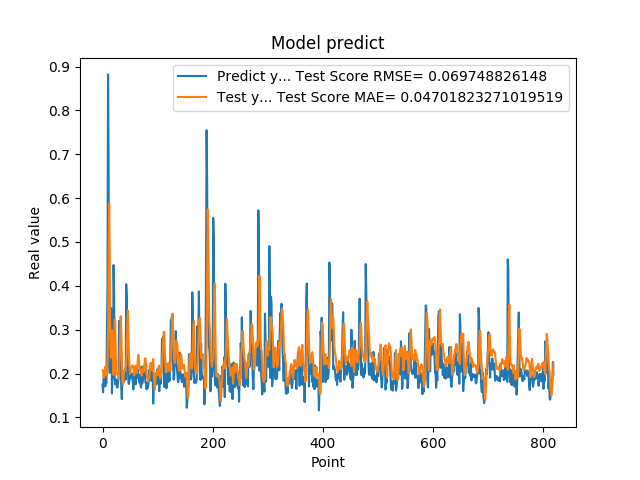

Data behind this chart, as committed beside it:
1.742661595344543457e-01, 2.077548142129108100e-01
1.572303026914596558e-01, 2.050322622708978249e-01
1.941800117492676059e-01, 1.921732130333526911e-01
1.970258951187133512e-01, 1.909677391521162892e-01
1.859861761331558505e-01, 2.009099457757845819e-01
1.705197989940643033e-01, 2.155644690901827865e-01
1.844120919704437256e-01, 2.034275319323593234e-01
1.779371052980423251e-01, 1.987017855608728123e-01
3.004232645034790039e-01, 1.948118950339156052e-01
3.969086110591887873e-01, 2.352389725607449411e-01
8.820003867149353027e-01, 2.899013982007612178e-01
6.841114759445190430e-01, 4.371211968472974996e-01
2.116497457027435580e-01, 5.873542917824661203e-01
2.014262527227401733e-01, 4.830591415114289244e-01
2.061583995819092074e-01, 2.852826499171097208e-01
3.160260915756225586e-01, 2.358404561829517965e-01
3.489396274089813232e-01, 2.578731250630122984e-01
1.544443815946578979e-01, 2.991936217517715546e-01
1.959947794675827026e-01, 2.696673997114765742e-01
1.894801408052444180e-01, 2.309318707047076091e-01
4.474425017833709162e-01, 1.966983145438502834e-01
3.771362304687500555e-01, 2.616432459518063247e-01
1.889318972826004028e-01, 3.232572888251037946e-01
1.752775162458419522e-01, 3.201842996989920920e-01
1.822472065687180121e-01, 2.407317672202473890e-01
1.866402029991149902e-01, 2.012726346844476155e-01
1.715678423643112183e-01, 2.004607587245884337e-01
1.676391065120696744e-01, 1.979964243872588958e-01
1.773854047060013095e-01, 1.909781235797109455e-01
1.872433423995972235e-01, 1.873582916407239840e-01
3.204146027565002441e-01, 1.947173279475817587e-01
3.134283721446990967e-01, 2.389702684611323125e-01
3.171058297157288153e-01, 2.837954073082280537e-01
2.202603369951247891e-01, 3.307365758700611114e-01
1.659800857305526733e-01, 2.956270266099577659e-01
1.415748745203018188e-01, 2.423072315279212186e-01
1.852595061063766479e-01, 1.856302056954494961e-01
1.814238876104354858e-01, 1.749643484133741878e-01
1.905867606401443481e-01, 1.816121817630881596e-01
1.810430586338043213e-01, 2.067561180020219824e-01
1.954265981912612915e-01, 2.043174559427158588e-01
2.029463946819305142e-01, 2.113605614124016430e-01
1.862521618604660034e-01, 2.170538446063975113e-01
4.038094580173492432e-01, 2.187180058232670310e-01
3.743042349815369207e-01, 2.592106918697465456e-01
2.572054266929626465e-01, 3.135045874585964953e-01
2.253161966800689420e-01, 3.435177716189860564e-01
1.787700653076171875e-01, 2.912149229187287469e-01
1.761920750141143799e-01, 2.413404315335831440e-01
1.861467957496643066e-01, 2.130013497212017159e-01
1.954011768102645874e-01, 1.990550913338979544e-01
1.907722949981689176e-01, 2.068656434893227924e-01
1.898660957813262939e-01, 2.136697027547600491e-01
2.001174986362457275e-01, 2.153979549589725706e-01
1.922753006219863892e-01, 2.180334583594079056e-01
1.810636967420578003e-01, 2.182398747124562055e-01
1.635809391736984530e-01, 2.133200793468033318e-01
1.916799396276473999e-01, 1.954684959019669377e-01
2.058236002922058105e-01, 1.963475517642730706e-01
1.857409924268722812e-01, 2.071809712292010108e-01
1.752161234617233276e-01, 2.178653783179703152e-01
... 759 more rows
